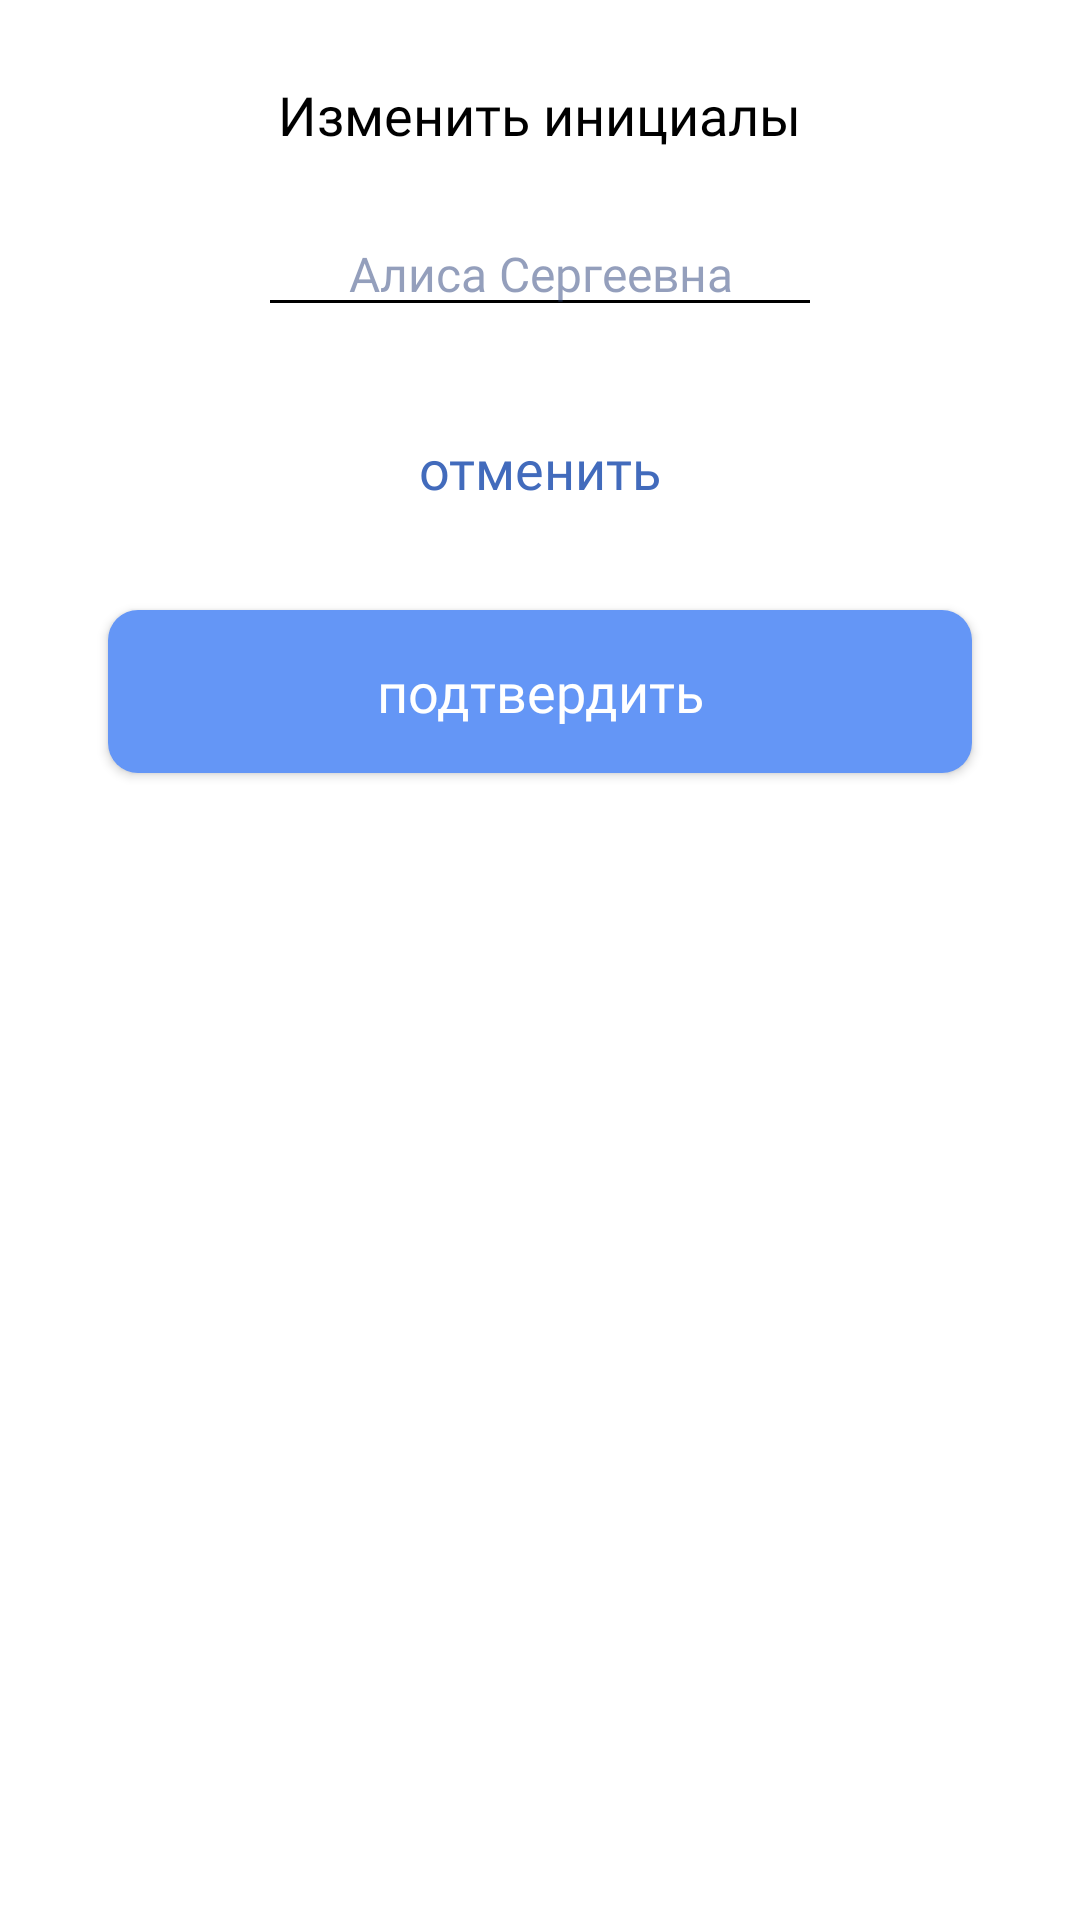

Write the Android layout XML for this screen, with the resource values it uses.
<!-- AndroidManifest.xml: application theme AppTheme -->
<!-- res/layout/dialog_change.xml -->
<?xml version="1.0" encoding="utf-8"?>
<LinearLayout xmlns:android="http://schemas.android.com/apk/res/android"
    android:layout_width="match_parent"
    android:layout_height="wrap_content"
    android:layout_margin="30dp"
    android:background="@color/colorWhite"
    android:padding="16dp"
    android:orientation="vertical">

    <TextView
        android:id="@+id/title_text"
        style="@style/title_settings"
        android:layout_width="wrap_content"
        android:layout_height="wrap_content"
        android:layout_gravity="center"
        android:layout_marginTop="10dp"
        android:text="Изменить инициалы"
        android:textAlignment="center"
        android:textSize="18sp" />


    <EditText
        android:id="@+id/change_text"
        style="@style/title_settings"
        android:layout_width="wrap_content"
        android:layout_height="wrap_content"
        android:layout_gravity="center"
        android:layout_marginTop="20dp"
        android:hint="Алиса Сергеевна"
        android:textAlignment="center"
        android:textSize="16sp" />

    <Button
        android:id="@+id/button_cancel"
        style="@style/secondButton"
        android:layout_width="match_parent"
        android:layout_gravity="center"
        android:layout_marginLeft="20dp"
        android:layout_marginRight="20dp"
        android:padding="15dp"
        android:text="отменить" />

    <Button
        android:id="@+id/button_accept"
        style="@style/mainButton"
        android:layout_width="match_parent"
        android:layout_gravity="center"
        android:layout_marginLeft="20dp"
        android:layout_marginTop="0dp"
        android:layout_marginRight="20dp"
        android:padding="15dp"
        android:text="подтвердить" />
</LinearLayout>
<!-- resources referenced by this layout -->
<resources>
  <color name="colorWhite">#ffffff</color>
  <style name="mainButton">
          <item name="android:layout_width">wrap_content</item>
          <item name="android:layout_height">wrap_content</item>
          <item name="android:textSize">18dp</item>
          <item name="android:textAllCaps">false</item>
          <item name="rippleColor">@color/rippleColor</item>
          <item name="android:background">@drawable/button_rounded_background</item>
          <item name="android:textColor">@color/colorWhite</item>
          <item name="android:gravity">center</item>
          <item name="android:layout_marginTop">20dp</item>
          <item name="android:paddingLeft">35dp</item>
          <item name="android:paddingRight">35dp</item>
          <item name="android:paddingTop">15dp</item>
          <item name="android:elevation">0dp</item>
          <item name="android:paddingBottom">15dp</item>
          <item name="android:fontFamily">@font/heebo_black</item>
          <item name="android:layout_marginBottom">10dp</item>
          <item name="android:layout_marginLeft">10dp</item>
          <item name="android:layout_marginRight">10dp</item>
      </style>
  <style name="secondButton">
          <item name="android:layout_width">wrap_content</item>
          <item name="android:layout_height">wrap_content</item>
          <item name="android:textSize">18dp</item>
          <item name="android:background">@drawable/button_outlined_background</item>
          <item name="android:textColor">#426BBC</item>
          <item name="android:gravity">center</item>
          <item name="android:textAllCaps">false</item>
          <item name="android:layout_marginTop">20dp</item>
          <item name="android:paddingLeft">35dp</item>
          <item name="android:elevation">0dp</item>
          <item name="android:paddingRight">35dp</item>
          <item name="android:fontFamily">@font/heebo_black</item>
          <item name="android:paddingTop">15dp</item>
          <item name="android:paddingBottom">15dp</item>
          <item name="android:layout_marginBottom">20dp</item>
          <item name="android:layout_marginLeft">20dp</item>
          <item name="android:layout_marginRight">20dp</item>
      </style>
  <style name="title_settings">
          <item name="android:layout_width">match_parent</item>
          <item name="android:layout_height">wrap_content</item>
          <item name="android:textColor">#000000</item>
          <item name="android:textColorHint">@color/colorHint</item>
          <item name="android:fontFamily">@font/heebo_black</item>
          <item name="android:textSize">18sp</item>
          <item name="backgroundTint">#000000</item>
          <item name="android:paddingLeft">30dp</item>
          <item name="android:textAlignment">center</item>
          <item name="android:paddingRight">30dp</item>
          <item name="android:layout_marginTop">80dp</item>
      </style>
  <style name="AppTheme" parent="Theme.MaterialComponents.DayNight.NoActionBar.Bridge">
      
      <item name="colorPrimary">@color/colorPrimary</item>
      <item name="colorPrimaryDark">@color/colorPrimaryDark</item>
      <item name="colorAccent">#5A98FF</item>
  </style>
  <color name="rippleColor">#3560A0</color>
  <!-- drawable button_rounded_background (drawable) -->
  <?xml version="1.0" encoding="utf-8"?>
  <inset xmlns:android="http://schemas.android.com/apk/res/android">
          <ripple android:color="?attr/colorControlHighlight">
              <item>
                  <shape android:shape="rectangle"
                      android:tint="@color/buttonColor">
                      <corners android:radius="10dp"/>
                      <solid android:color="@color/buttonColor"/>
                      <padding android:bottom="6dp"/>
                  </shape>
              </item>
          </ripple>
      </inset>
  <color name="colorHint">#8029407A</color>
  <color name="colorPrimary">#F5F8FF</color>
  <color name="colorPrimaryDark">#DAE0EE</color>
  <color name="buttonColor">#6496F6</color>
</resources>
